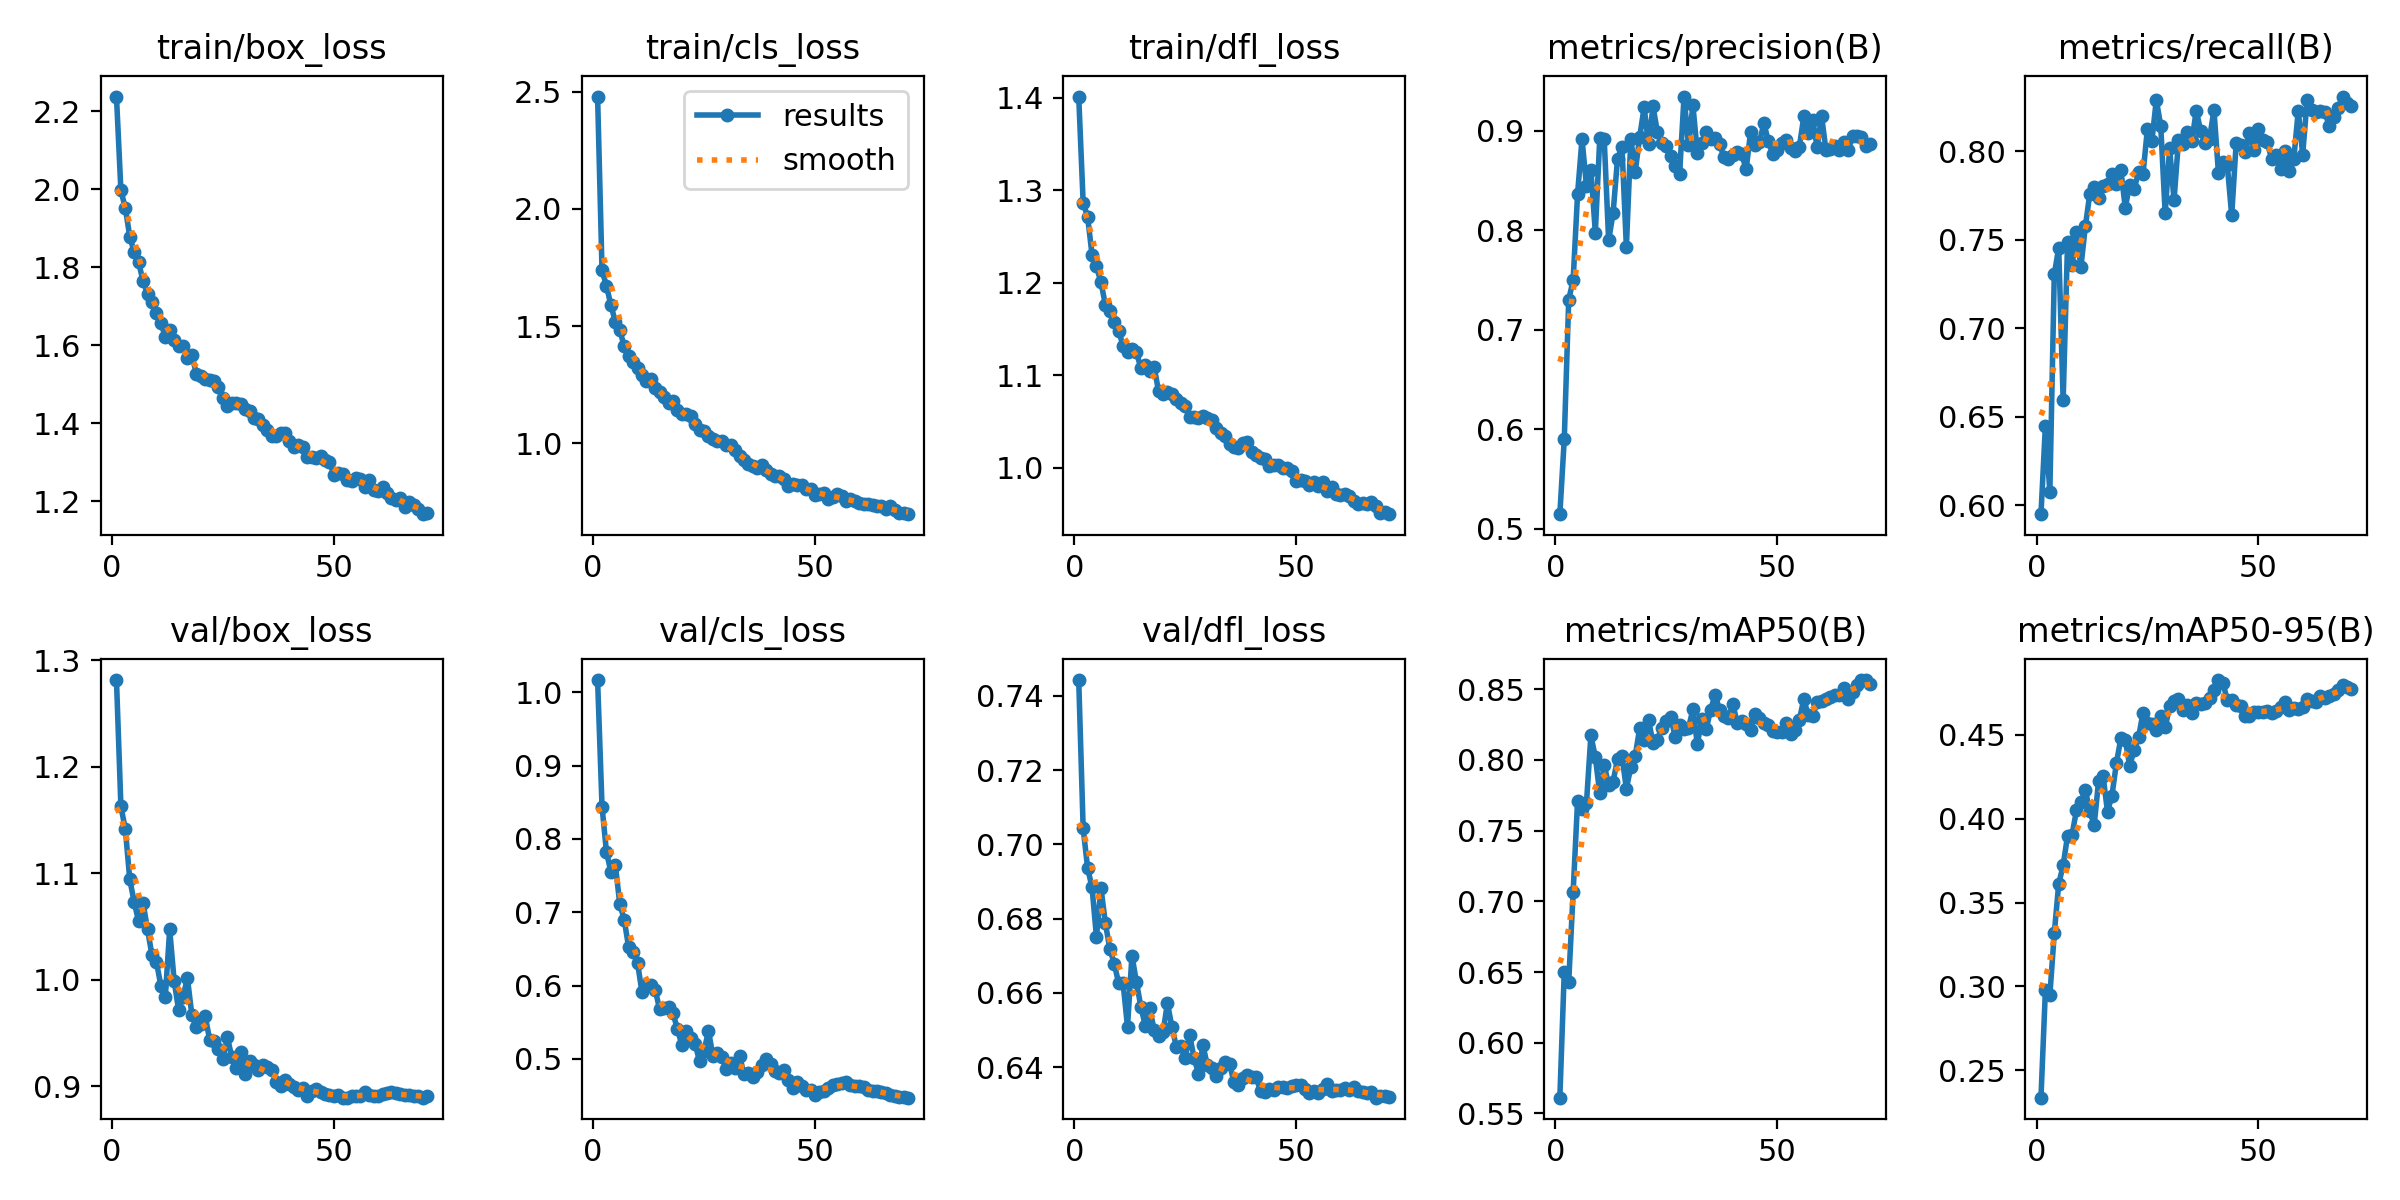

The data file committed next to this chart (first rows):
epoch, time, train/box_loss, train/cls_loss, train/dfl_loss, metrics/precision(B), metrics/recall(B), metrics/mAP50(B), metrics/mAP50-95(B), val/box_loss, val/cls_loss, val/dfl_loss, lr/pg0, lr/pg1, lr/pg2
1, 665.7, 2.238, 2.479, 1.401, 0.5144, 0.595, 0.5612, 0.2338, 1.281, 1.017, 0.7443, 0.0003333, 0.0003333, 0.067
2, 1305, 1.997, 1.738, 1.286, 0.59, 0.6451, 0.6504, 0.2978, 1.163, 0.8439, 0.7043, 0.0006666, 0.0006666, 0.034
3, 1894, 1.952, 1.673, 1.271, 0.7302, 0.6075, 0.6432, 0.2947, 1.141, 0.7819, 0.6937, 0.0009998, 0.0009998, 0.001005
4, 2470, 1.879, 1.589, 1.23, 0.7498, 0.7306, 0.7066, 0.3317, 1.094, 0.7551, 0.6884, 0.0009998, 0.0009998, 0.0009998
5, 3049, 1.839, 1.519, 1.218, 0.8365, 0.7456, 0.7712, 0.3611, 1.073, 0.7645, 0.6751, 0.0009996, 0.0009996, 0.0009996
6, 3629, 1.812, 1.484, 1.201, 0.8916, 0.6593, 0.7652, 0.3721, 1.055, 0.7115, 0.6884, 0.0009993, 0.0009993, 0.0009993
7, 4206, 1.764, 1.414, 1.176, 0.8445, 0.7489, 0.7695, 0.3899, 1.072, 0.6899, 0.6789, 0.000999, 0.000999, 0.000999
8, 4787, 1.732, 1.373, 1.169, 0.8605, 0.7357, 0.8173, 0.3903, 1.047, 0.6522, 0.672, 0.0009987, 0.0009987, 0.0009987
9, 5372, 1.712, 1.348, 1.157, 0.7976, 0.7544, 0.802, 0.4048, 1.023, 0.6457, 0.6679, 0.0009983, 0.0009983, 0.0009983
10, 5957, 1.683, 1.323, 1.148, 0.8924, 0.7346, 0.7763, 0.4096, 1.017, 0.6312, 0.6626, 0.0009978, 0.0009978, 0.0009978
11, 6535, 1.658, 1.293, 1.132, 0.8918, 0.7576, 0.7966, 0.4173, 0.9944, 0.5909, 0.6626, 0.0009973, 0.0009973, 0.0009973
12, 7113, 1.622, 1.267, 1.125, 0.7898, 0.776, 0.7823, 0.4042, 0.9833, 0.6013, 0.6509, 0.0009967, 0.0009967, 0.0009967
13, 7689, 1.639, 1.275, 1.129, 0.817, 0.7798, 0.7847, 0.3963, 1.047, 0.6012, 0.67, 0.0009961, 0.0009961, 0.0009961
14, 8265, 1.613, 1.238, 1.125, 0.8713, 0.7734, 0.8005, 0.4226, 0.9989, 0.5938, 0.663, 0.0009954, 0.0009954, 0.0009954
15, 8842, 1.598, 1.219, 1.108, 0.8841, 0.7805, 0.8027, 0.4253, 0.9717, 0.5674, 0.6563, 0.0009947, 0.0009947, 0.0009947
16, 9418, 1.598, 1.198, 1.111, 0.783, 0.7816, 0.7797, 0.4041, 0.9841, 0.5689, 0.6512, 0.0009939, 0.0009939, 0.0009939
17, 9994, 1.568, 1.173, 1.104, 0.8916, 0.7875, 0.795, 0.4137, 1.001, 0.5703, 0.6559, 0.0009931, 0.0009931, 0.0009931
18, 10570, 1.575, 1.183, 1.109, 0.8589, 0.7816, 0.8031, 0.4329, 0.9666, 0.5625, 0.65, 0.0009922, 0.0009922, 0.0009922
19, 11148, 1.527, 1.141, 1.083, 0.8938, 0.7896, 0.8224, 0.4477, 0.9558, 0.5404, 0.6485, 0.0009912, 0.0009912, 0.0009912
20, 11724, 1.521, 1.127, 1.08, 0.9234, 0.7683, 0.814, 0.447, 0.9587, 0.519, 0.6493, 0.0009902, 0.0009902, 0.0009902
21, 12301, 1.513, 1.128, 1.082, 0.8863, 0.7811, 0.828, 0.4314, 0.9658, 0.538, 0.6573, 0.0009892, 0.0009892, 0.0009892
22, 12877, 1.511, 1.116, 1.08, 0.9243, 0.7787, 0.8122, 0.4408, 0.9437, 0.5279, 0.6509, 0.0009881, 0.0009881, 0.0009881
23, 13454, 1.507, 1.084, 1.074, 0.8984, 0.7883, 0.8143, 0.4485, 0.9424, 0.5199, 0.6456, 0.0009869, 0.0009869, 0.0009869
24, 14030, 1.492, 1.058, 1.07, 0.888, 0.7871, 0.8227, 0.463, 0.9353, 0.4966, 0.6457, 0.0009857, 0.0009857, 0.0009857
25, 14607, 1.465, 1.051, 1.067, 0.8848, 0.8129, 0.8273, 0.4569, 0.9258, 0.5109, 0.6426, 0.0009844, 0.0009844, 0.0009844
26, 15183, 1.444, 1.033, 1.054, 0.8742, 0.8057, 0.8304, 0.4566, 0.9461, 0.5381, 0.6486, 0.0009831, 0.0009831, 0.0009831
27, 15759, 1.452, 1.021, 1.054, 0.864, 0.8292, 0.8163, 0.4527, 0.927, 0.5039, 0.6425, 0.0009818, 0.0009818, 0.0009818
28, 16336, 1.451, 1.011, 1.054, 0.8569, 0.8145, 0.8251, 0.4613, 0.9171, 0.5084, 0.6383, 0.0009803, 0.0009803, 0.0009803
29, 16912, 1.449, 1.011, 1.056, 0.9343, 0.7651, 0.8222, 0.4543, 0.9323, 0.502, 0.6459, 0.0009789, 0.0009789, 0.0009789
30, 17490, 1.436, 0.9942, 1.054, 0.8855, 0.8018, 0.8225, 0.4668, 0.9113, 0.4869, 0.6405, 0.0009773, 0.0009773, 0.0009773
31, 18066, 1.432, 0.992, 1.051, 0.9254, 0.7724, 0.8358, 0.4702, 0.9232, 0.4943, 0.6399, 0.0009758, 0.0009758, 0.0009758
32, 18641, 1.413, 0.973, 1.043, 0.8775, 0.8063, 0.8111, 0.4711, 0.9199, 0.4881, 0.6378, 0.0009741, 0.0009741, 0.0009741
33, 19217, 1.41, 0.9465, 1.038, 0.8875, 0.8041, 0.8293, 0.4649, 0.9149, 0.5042, 0.6398, 0.0009725, 0.0009725, 0.0009725
34, 19794, 1.395, 0.9305, 1.035, 0.899, 0.8107, 0.8217, 0.4675, 0.9197, 0.4791, 0.6415, 0.0009707, 0.0009707, 0.0009707
35, 20370, 1.383, 0.9128, 1.026, 0.8919, 0.8057, 0.8357, 0.463, 0.9183, 0.4806, 0.641, 0.000969, 0.000969, 0.000969
36, 20947, 1.368, 0.9026, 1.022, 0.8926, 0.823, 0.8459, 0.4687, 0.9155, 0.4751, 0.6359, 0.0009671, 0.0009671, 0.0009671
37, 21523, 1.368, 0.8952, 1.021, 0.8869, 0.8118, 0.8357, 0.4684, 0.9036, 0.4818, 0.6353, 0.0009652, 0.0009652, 0.0009652
38, 22100, 1.375, 0.9063, 1.027, 0.8734, 0.8045, 0.831, 0.4688, 0.9, 0.4922, 0.637, 0.0009633, 0.0009633, 0.0009633
39, 22676, 1.376, 0.8879, 1.028, 0.8713, 0.8073, 0.83, 0.4719, 0.906, 0.4993, 0.6378, 0.0009613, 0.0009613, 0.0009613
40, 23253, 1.353, 0.8707, 1.018, 0.8756, 0.8234, 0.8393, 0.4765, 0.9021, 0.493, 0.6373, 0.0009593, 0.0009593, 0.0009593
41, 23829, 1.34, 0.8593, 1.014, 0.879, 0.7881, 0.8264, 0.4825, 0.899, 0.4841, 0.6372, 0.0009572, 0.0009572, 0.0009572
42, 24405, 1.345, 0.8597, 1.011, 0.8766, 0.7942, 0.8278, 0.4809, 0.8968, 0.4811, 0.6335, 0.0009551, 0.0009551, 0.0009551
43, 24982, 1.339, 0.8493, 1.01, 0.861, 0.7924, 0.8255, 0.4707, 0.8979, 0.4854, 0.6334, 0.0009529, 0.0009529, 0.0009529
44, 25558, 1.313, 0.8166, 1.002, 0.8985, 0.7639, 0.8211, 0.4705, 0.8908, 0.4712, 0.6342, 0.0009507, 0.0009507, 0.0009507
45, 26134, 1.314, 0.8259, 1.004, 0.8859, 0.8045, 0.8325, 0.4679, 0.8957, 0.4604, 0.6337, 0.0009484, 0.0009484, 0.0009484
46, 26710, 1.311, 0.8219, 1.003, 0.8882, 0.8035, 0.8299, 0.4669, 0.8976, 0.4691, 0.6346, 0.000946, 0.000946, 0.000946
47, 27286, 1.316, 0.8214, 0.9993, 0.9076, 0.7999, 0.826, 0.4609, 0.8948, 0.4629, 0.6347, 0.0009437, 0.0009437, 0.0009437
48, 27862, 1.305, 0.8052, 1, 0.8892, 0.8104, 0.8248, 0.4612, 0.893, 0.4579, 0.6343, 0.0009412, 0.0009412, 0.0009412
49, 28438, 1.302, 0.8069, 0.9963, 0.8769, 0.8007, 0.8203, 0.4635, 0.8912, 0.4575, 0.6348, 0.0009388, 0.0009388, 0.0009388
50, 29014, 1.268, 0.779, 0.9859, 0.8802, 0.8127, 0.8197, 0.4634, 0.8907, 0.4509, 0.6352, 0.0009363, 0.0009363, 0.0009363
51, 29591, 1.272, 0.7867, 0.9868, 0.8874, 0.8063, 0.8195, 0.4634, 0.8914, 0.4543, 0.6352, 0.0009337, 0.0009337, 0.0009337
52, 30167, 1.269, 0.787, 0.9854, 0.8905, 0.8054, 0.8264, 0.4638, 0.8891, 0.4559, 0.6342, 0.0009311, 0.0009311, 0.0009311
53, 30744, 1.255, 0.7621, 0.9812, 0.8825, 0.7957, 0.8185, 0.4627, 0.8893, 0.4601, 0.633, 0.0009284, 0.0009284, 0.0009284
54, 31320, 1.252, 0.7734, 0.9851, 0.8797, 0.7979, 0.8214, 0.464, 0.8905, 0.465, 0.6337, 0.0009257, 0.0009257, 0.0009257
55, 31897, 1.259, 0.7834, 0.9804, 0.8839, 0.79, 0.8286, 0.4663, 0.8903, 0.4663, 0.633, 0.0009229, 0.0009229, 0.0009229
56, 32473, 1.256, 0.7752, 0.9846, 0.9143, 0.8002, 0.843, 0.4697, 0.8911, 0.4672, 0.6341, 0.0009201, 0.0009201, 0.0009201
57, 33050, 1.236, 0.7533, 0.9746, 0.8972, 0.7888, 0.8316, 0.4646, 0.894, 0.4682, 0.6354, 0.0009173, 0.0009173, 0.0009173
58, 33626, 1.254, 0.7633, 0.9797, 0.9105, 0.7959, 0.8312, 0.4658, 0.8913, 0.4647, 0.6337, 0.0009144, 0.0009144, 0.0009144
59, 34203, 1.23, 0.7553, 0.9716, 0.8835, 0.8229, 0.841, 0.4653, 0.8905, 0.4628, 0.6338, 0.0009115, 0.0009115, 0.0009115
60, 34779, 1.226, 0.7446, 0.971, 0.9148, 0.7982, 0.8418, 0.4667, 0.8909, 0.4624, 0.6338, 0.0009085, 0.0009085, 0.0009085
... 11 more rows
